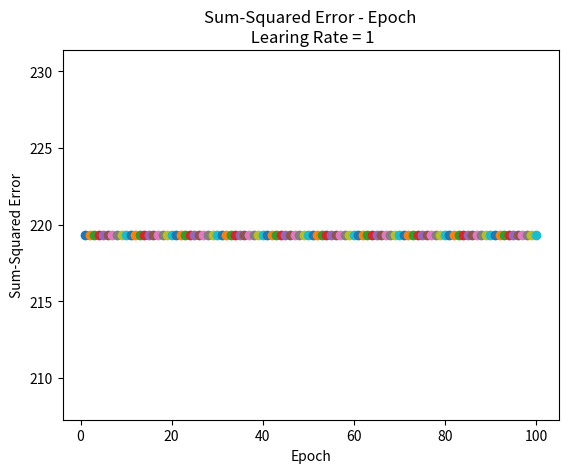

Source code (Python):
import numpy as np

import random
import math

# scipy.special for the sigmoid function expit()
import scipy.special

import matplotlib.pyplot as plt


class neuralNetwork:
    
    def __init__(self, learningrate, extra_h):

        # extra_h: number of extra hidden layer nodes
        
        # w_i_j, from node i to node j in the next layer

        # Review: If no extra hidden layer:
        # [theta 31=1, theta 32, theta 33], [W21=0, W22, W23], [W11=0, W12, W13] 
        # self.wih = np.array([[1.0, 0.8, -0.1], [0.0, 0.2, -0.4], [0.0, 0.2, -0.2]]) 
        
        wih_size = extra_h + 3  # 3 = 2 input nodes (x and y) + 1 threshold node 
        self.wih = np.zeros((wih_size, wih_size)) 
        
        # can try random values in the future 
        initial_thresholds = 1.0
        initial_weights = 1.0

        # W11, W12, W13...

        # 1, initial_thresholds, initial_thresholds...
        # 0, initial_weights, initial_weights... 
        # 0, initial_weights, initial_weights...         
        # 0, 0, 0...
        # 0
        # 0
        # .
        # .
        # .
        self.wih[0, 0] = 1.0

        for x in range(1, extra_h):
            self.wih[1, x] = initial_thresholds
            self.wih[2, x] = initial_weights
            self.wih[3, x] = initial_weights

        # initial_thresholds, initial_weights, initial_weights...
        self.who = [initial_thresholds]
        for x in range(1, wih_size):
            self.who += [initial_weights]
        self.who = np.array(self.who, ndmin=2)

        # learning rate
        self.lr = learningrate
        
        # activation function: sigmoid function
        # self.activation_function = lambda x: scipy.special.expit(x)
        self.activation_function = lambda x: 2*scipy.special.expit(x)-1

        
        pass


    def train(self, inputs_list, target): 
        # convert inputs list to 2d array
        inputs = np.array(inputs_list, ndmin=2).T
        targets = np.array(target, ndmin=1).T #  ndmin=1 changed from the standard 
        
        # calculate signals into hidden layer
        hidden_inputs = np.dot(self.wih, inputs)
        # calculate the signals emerging from hidden layer
        hidden_outputs = self.activation_function(hidden_inputs)
        
        # calculate signals into final output layer
        final_inputs = np.dot(self.who, hidden_outputs)
        # calculate the signals emerging from final output layer
        final_outputs = self.activation_function(final_inputs)
        
        # output layer error is the (target - actual)
        output_errors = targets - final_outputs
        # hidden layer error is the output_errors, split by weights, recombined at hidden nodes
        hidden_errors = np.dot(self.who.T, output_errors) 
        
        # update the weights for the links between the hidden and output layers
        self.who += self.lr * np.dot((output_errors * final_outputs * (1.0 - final_outputs)), np.transpose(hidden_outputs))
        
        # update the weights for the links between the input and hidden layers
        self.wih += self.lr * np.dot((hidden_errors * hidden_outputs * (1.0 - hidden_outputs)), np.transpose(inputs))
        
        pass

    
    # query the neural network
    def query(self, inputs_list):
        # convert inputs list to 2d array
        inputs = np.array(inputs_list, ndmin=2).T
        
        # calculate signals into hidden layer
        hidden_inputs = np.dot(self.wih, inputs)
        # calculate the signals emerging from hidden layer
        hidden_outputs = self.activation_function(hidden_inputs)
        
        # calculate signals into final output layer
        final_inputs = np.dot(self.who, hidden_outputs)
        # calculate the signals emerging from final output layer
        final_outputs = self.activation_function(final_inputs)
        
        return final_outputs



def main():
    # target function with 2 variables(x and y) 
    target_func = lambda x, y: math.cos(0.7*x+2.0*y) + 0.8*x*y

    # x range
    x_start = -1
    x_end = 1

    # y range
    y_start = -1
    y_end = 1

    # x, y step number in the range
    step = 100

    # Number of Epoch
    epoch = 100

    # learning rate
    learing_rate = 1

    # numbers of extra hidden nodes
    extra_h = 10

    # Inputs & Targets
    input_list =[]
    target_list = []

    x = x_start
    y = y_start

    for i in range(step):
        input_list.append([x, y])
        target_list.append(target_func(x, y))
        x += (x_end - x_start)/step
        y += (y_end - y_start)/step

    # Create an instance of neuralNetwork with the learning rate & numbers of hidden nodes specified
    nn = neuralNetwork(learing_rate, extra_h)
    
    # Add the threshold input
    for i in range(len(input_list)):
        input_list[i] = [-1] + input_list[i]

    # Add extra hidden nodes inputs = 0
    for i in range(len(input_list)):
        for k in range(extra_h):
            input_list[i] += [0]

    # Plot the Sum-Squared Error - Epoch
    # plt.axis([0, epoch+1, 0, 6])
    plt.title('Sum-Squared Error - Epoch\n Learing Rate = 1')
    plt.xlabel('Epoch')
    plt.ylabel('Sum-Squared Error')

    # Train & Plot
    for m in range(epoch):
        for i in range(len(input_list)):
            nn.train(input_list[i], target_list[i])  
        
        sum_squared_errors = 0

        for i in range(len(input_list)):
            sum_squared_errors += (nn.query(input_list[i])-target_list[i])**2

        plt.scatter(m+1, sum_squared_errors)

    plt.show()

if __name__ == '__main__':
    main()
